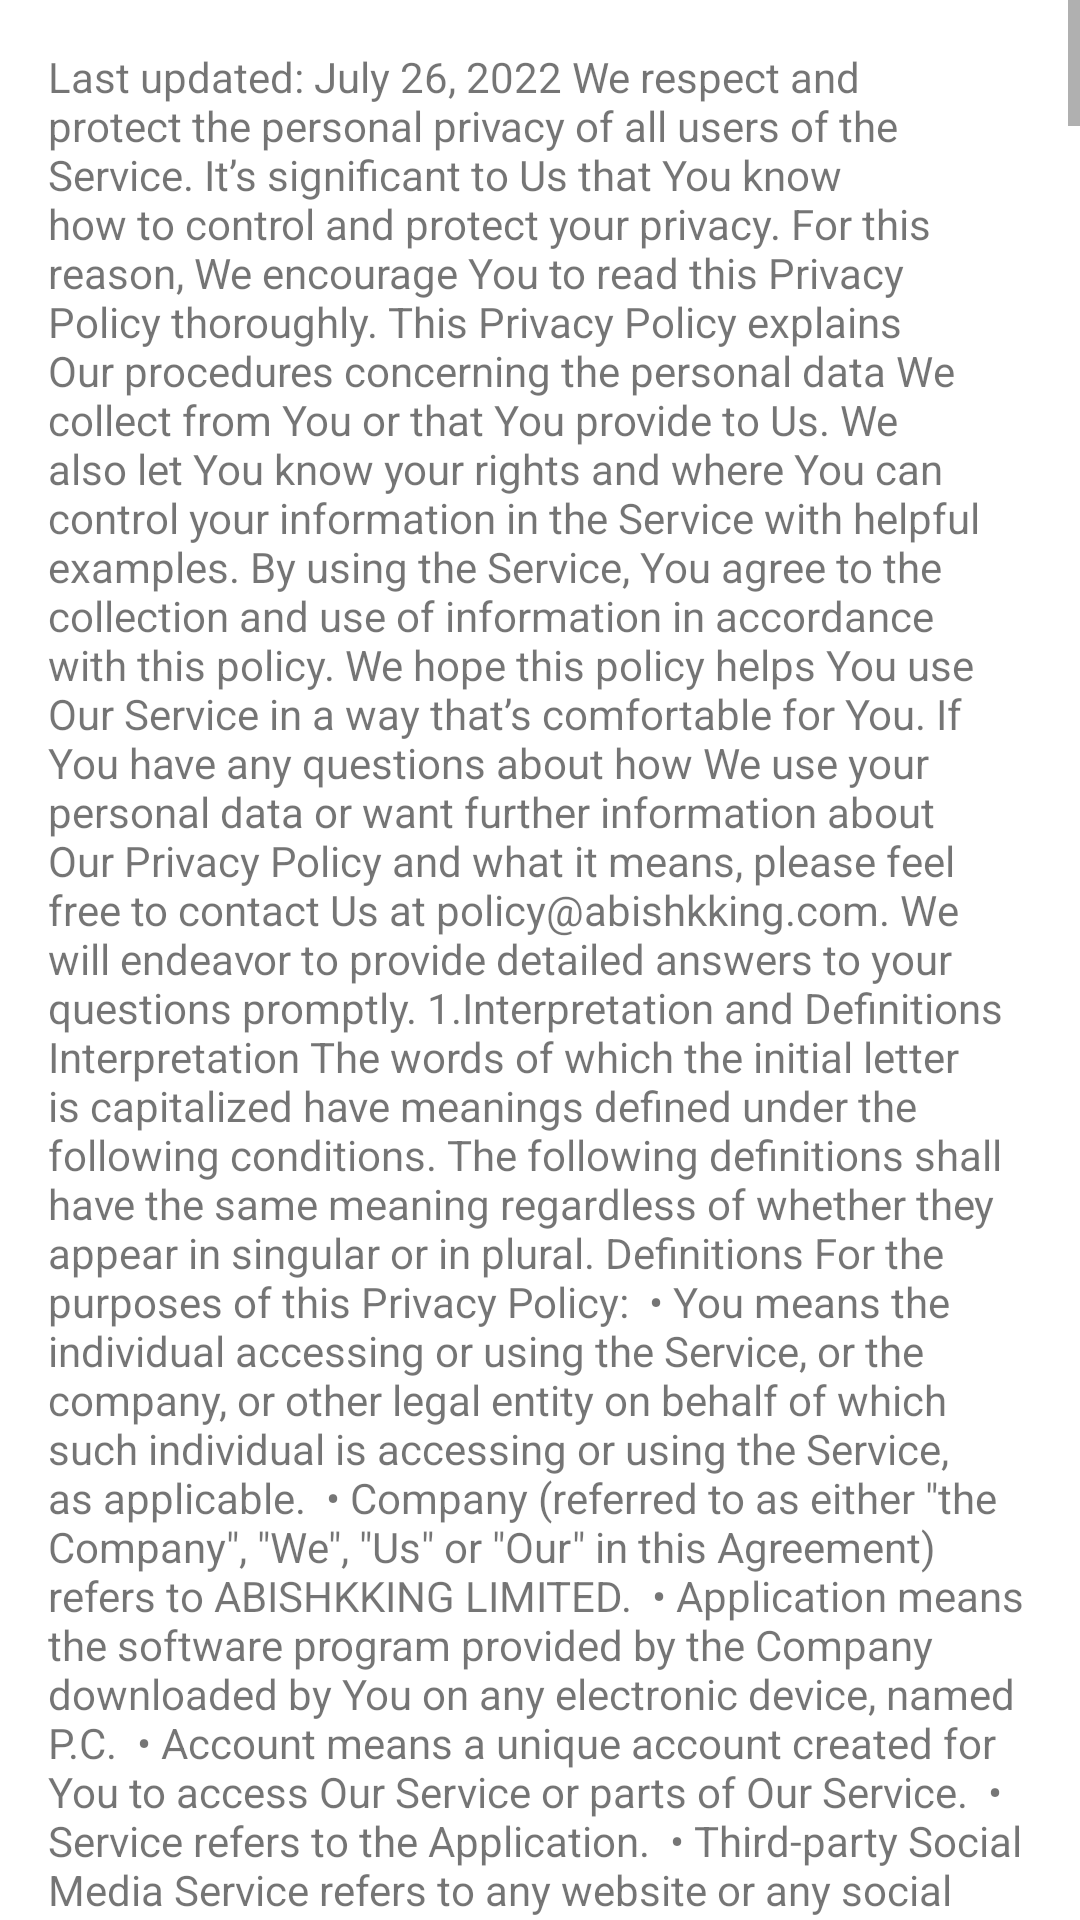

Reconstruct the res/layout file that produces this screen, plus the resources it refers to.
<!-- AndroidManifest.xml: application theme Theme.Aveta -->
<!-- res/layout/fragment_privacy_policy.xml -->
<?xml version="1.0" encoding="utf-8"?>
<androidx.constraintlayout.widget.ConstraintLayout xmlns:android="http://schemas.android.com/apk/res/android"
    xmlns:app="http://schemas.android.com/apk/res-auto"
    xmlns:tools="http://schemas.android.com/tools"
    android:layout_width="match_parent"
    android:layout_height="match_parent"
    tools:context=".PrivacyPolicy">

    <ScrollView
        android:layout_width="match_parent"
        android:layout_height="match_parent"
        app:layout_constraintBottom_toBottomOf="parent"
        app:layout_constraintEnd_toEndOf="parent"
        app:layout_constraintStart_toStartOf="parent"
        app:layout_constraintTop_toTopOf="parent">
        <TextView
            android:layout_width="match_parent"
            android:layout_height="match_parent"
            android:text="@string/privacy_policy"
            android:layout_marginLeft="16dp"
            android:layout_marginRight="16dp"
            android:layout_marginTop="16dp"
            android:layout_marginBottom="16dp"

            />

    </ScrollView>



</androidx.constraintlayout.widget.ConstraintLayout>
<!-- resources referenced by this layout -->
<resources>
  <color name="purple_500">#FF6200EE</color>
  <color name="purple_700">#FF3700B3</color>
  <color name="c1">#FF00FF</color>
  <color name="white">#FFFFFFFF</color>
  <color name="teal_200">#FF03DAC5</color>
  <color name="teal_700">#FF018786</color>
  <color name="black">#FF000000</color>
  <color name="c2">#69488D</color>
</resources>
